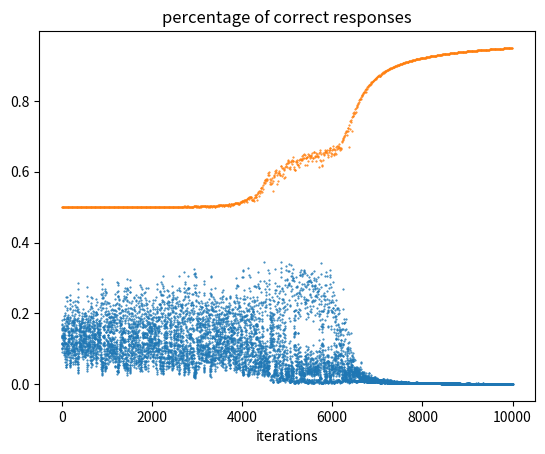

The matplotlib source for this figure:
import random
import math
import matplotlib.pyplot as plt

# XOR Problem !!!

random.seed(2021)

class Net:
    def __init__(self, data, n1, n2, mu, iterations, detail_logging=False):
        # 使うデータ，入力と期待する出力のペア
        self.D = data
        self.D_size = len(self.D)
        # 学習係数
        self.mu = mu
        # 繰り返し回数
        self.iterations = iterations
        # ログをたくさん取るかのフラグ
        self.is_detail_logging = detail_logging

        # 入力数と中間層(2層目)の数を設定
        self.n1 = n1 + 1    # add bias
        self.n2 = n2 + 1

        # 重み
        self.s = [[0.0] * self.n1 for i in range(self.n2)] # s[0]は使用しない
        self.w = [0.0] * self.n2

        # 中間層の出力
        self.u = [0.0] * self.n2

        # 出力
        self.z = 0.0

        # 誤差
        self.E = 0.0
        # 誤差のログ
        self.log_E = [0.0] * self.iterations

        # 正解率のログ
        self.log_correct_rate = []

        # ニューラルネットに与える入力
        self.x = None
        # 期待する出力
        self.y = None

        # 初期値代入（ランダム）
        for j in range(1, self.n2):
            for k in range(self.n1):
                self.s[j][k] = random.normalvariate(0,0.1)

        for j in range(self.n2):
            self.w[j] = random.normalvariate(0,0.1)

        # 詳細ログ取得用変数宣言
        if(detail_logging):
            self.log_aE =[[None] * self.iterations for i in range(self.D_size)]
            self.log_u = [[0.0] * self.iterations for i in range(self.n2-1)]
            self.log_w = [[0.0] * self.iterations for i in range(self.n2)]
            self.log_s = [[[0.0] * self.iterations for i in range(self.n1)] for j in range(self.n2-1)]
            self.log_z = [0.0] * self.iterations

        # 学習後の重み
        '''
        self.s[1][0] = -2.6906800130974426
        self.s[1][1] = 6.393982015907248  
        self.s[1][2] = 6.415342116315495  
        self.s[2][0] = -6.1787881128386735
        self.s[2][1] = 4.020462432141655  
        self.s[2][2] = 4.0461390770042005
        self.w[0] = -3.7685246774464694
        self.w[1] = 8.304037390324421
        self.w[2] = -8.94283529977682
        '''


    def forward(self, x, y):
        self.x = x
        self.y = y

        self.u[0] = 1.0

        for j in range(1, self.n2):
            sum = 0.0
            for k in range(self.n1):
                sum += self.s[j][k] * self.x[k]
            self.u[j] = sigmoid(sum)

        sum = 0.0
        for j in range(self.n2):
            sum += self.w[j] * self.u[j]
        self.z = sigmoid(sum)
        self.E = (self.z - self.y) * (self.z - self.y) * 0.5


    def backpropagate(self):
        r = (self.y - self.z) * self.z * (1.0 - self.z)
        for j in range(self.n2):
            self.w[j] += self.mu * r * self.u[j]
        
        rstar = [0.0] * self.n2
        for j in range(1, self.n2):
            rstar[j] = r * self.w[j] * self.u[j] * (1.0 - self.u[j])
            for k in range(self.n1):
                self.s[j][k] += self.mu * rstar[j] * self.x[k]


    def train(self, iterations=10000, progress_interval=10):
        for i in range(iterations):
            a = random.randint(0, self.D_size - 1)
            x = self.D[a][0]
            y = self.D[a][1]
            self.forward(x, y)
            self.backpropagate()
            self.log_E[i] = self.E
            if(i % progress_interval == 0):
                self.calc_and_logging_correct_rate()

        return self.log_E


    def train_with_detail_logging(self, iterations=10000):
        if self.is_detail_logging is False:
            print("Can't logging. Please (detail_logging=False) when class initialize.")
            return
        
        for i in range(iterations):
            a = random.randint(0, self.D_size - 1)
            x = self.D[a][0]
            y = self.D[a][1]
            self.forward(x, y)
            self.backpropagate()
            self.log_E[i] = self.E
            self.log_aE[a][i] = self.E

            for j in range(self.n2-1):
                for k in range(self.n1):
                    self.log_s[j][k][i] = self.s[j+1][k]

            for j in range(self.n2-1):
                self.log_u[j][i] = self.u[j+1]

            for j in range(self.n2):
                self.log_w[j][i] = self.w[j]

            self.log_z[i] = self.z

        return self.log_E

    def calc_and_logging_correct_rate(self):
        sum_correct = 0.0
        for d in self.D:
            x = d[0]
            y = d[1]
            self.forward(x, y)
            if(y == 0):
                sum_correct += 1 - self.z
            else:
                sum_correct += self.z
        self.log_correct_rate.append(sum_correct/self.D_size)

    def test(self):
        for d in self.D:
            x = d[0]
            y = d[1]
            self.forward(x, y)
            print(str(d[0]) + " " + str(d[1]) + " : " + str(self.z))


    def show_log(self):
        if self.is_detail_logging is False:
            print("Can't show log. Please (detail_logging=False) when class initialize.")
            return

        x_index = range(self.iterations)

        fig = plt.figure()
        e = fig.add_subplot(121, xlabel="iterations")
        ae = fig.add_subplot(122, xlabel="iterations")
        e.plot(x_index, self.log_E, linestyle='None', marker=".", ms=2)

        for i in range(self.D_size):
            ae.plot(x_index, self.log_aE[i], linestyle='None', marker=".", ms=2)

        fig.suptitle("error")
        plt.show()

        fig = plt.figure()
        s = fig.add_subplot(221, xlabel="iterations", title="weight s")
        u = fig.add_subplot(222, xlabel="iterations", title="hidden u")
        w = fig.add_subplot(223, xlabel="iterations", title="weight w")
        z = fig.add_subplot(224, xlabel="iterations", title="out z")

        for j in range(self.n2-1):
            for k in range(self.n1):
                s.plot(x_index, self.log_s[j][k], linestyle='None', marker=".", ms=1)

        for j in range(self.n2-1):
            u.plot(x_index, self.log_u[j], linestyle='None', marker=".", ms=1)

        for j in range(self.n2):
            w.plot(x_index, self.log_w[j], linestyle='None', marker=".", ms=1)

        z.plot(x_index, self.log_z, linestyle='None', marker=".", ms=1)
        
        plt.show()

    def print_weight(self):
        for j in range(1, self.n2):
            for k in range(self.n1):
                print("s[" + str(j) + "][" + str(k) + "]" " = " + str(self.s[j][k]))

        for j in range(self.n2):
            print("w[" + str(j) + "]" + " = " + str(self.w[j]))

def sigmoid(x):
    return 1.0 / (1.0 + math.exp(-x))

def main():
    # constant value
    D = [[[1,0,0],0],[[1,0,1],1],[[1,1,0],1],[[1,1,1],0]]

    n1 = 2
    n2 = 2
    mu = 0.7
    iterations = 10000
    progress_interval = 10

    xorNet = Net(D, n1, n2, mu, iterations)
    log_E = xorNet.train(iterations, progress_interval)
    xorNet.test()
    
    x_index = range(iterations)
    plt.plot(x_index, log_E, linestyle='None', marker=".", ms=1)
    plt.xlabel("iterations")
    plt.title("error")
    plt.show()

    # 正解率
    x_index = range(0, iterations, progress_interval)
    plt.plot(x_index, xorNet.log_correct_rate, linestyle='None', marker=".", ms=1)
    plt.xlabel("iterations")
    plt.title("percentage of correct responses")
    plt.show()

    xorNet.show_log()

    xorNet.print_weight()

if __name__ == "__main__":
    main()